Run: headless pygame with SDL's dummy video driver; simulated clock (each Clock.tick advances the game by its frame time, no real sleeping); random seed 0; keys injected as events and as key.get_pressed() state; no mouse input.
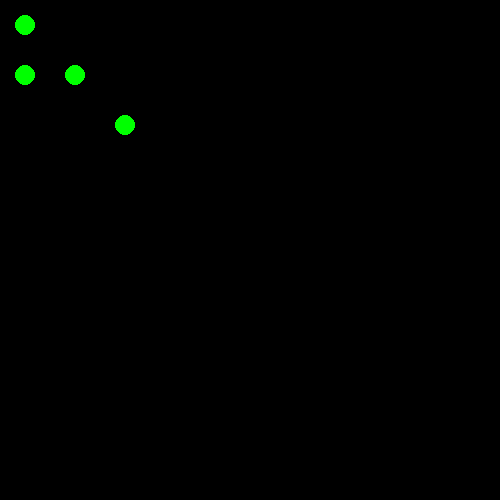
Frame 1 of 4 · flips 1–60 · no input
Frame 2 of 4 · flips 61–180 · tapped SPACE, RETURN · held RIGHT (→), D · screen unchanged from frame 1, image omitted
Frame 3 of 4 · flips 181–300 · held DOWN (↓), S · screen unchanged from frame 2, image omitted
Frame 4 of 4 · flips 301–420 · held LEFT (←), A, UP (↑), W · screen unchanged from frame 3, image omitted

The pygame program that drew these frames:

import pygame

pygame.init()
screen = pygame.display.set_mode((500, 500))

CELL_SIZE = 50

points = [
    (0, 0),
    (0, 1),
    (1, 1),
    (2, 2),
]

def grid_to_screen(x, y):
    return x * CELL_SIZE, y * CELL_SIZE

running = True
while running:
    screen.fill((0, 0, 0))

    for event in pygame.event.get():
        if event.type == pygame.QUIT:
            running = False

    for x, y in points:
        px, py = grid_to_screen(x, y)
        pygame.draw.circle(screen, (0, 255, 0), (px + 25, py + 25), 10)

    pygame.display.flip()

pygame.quit()
